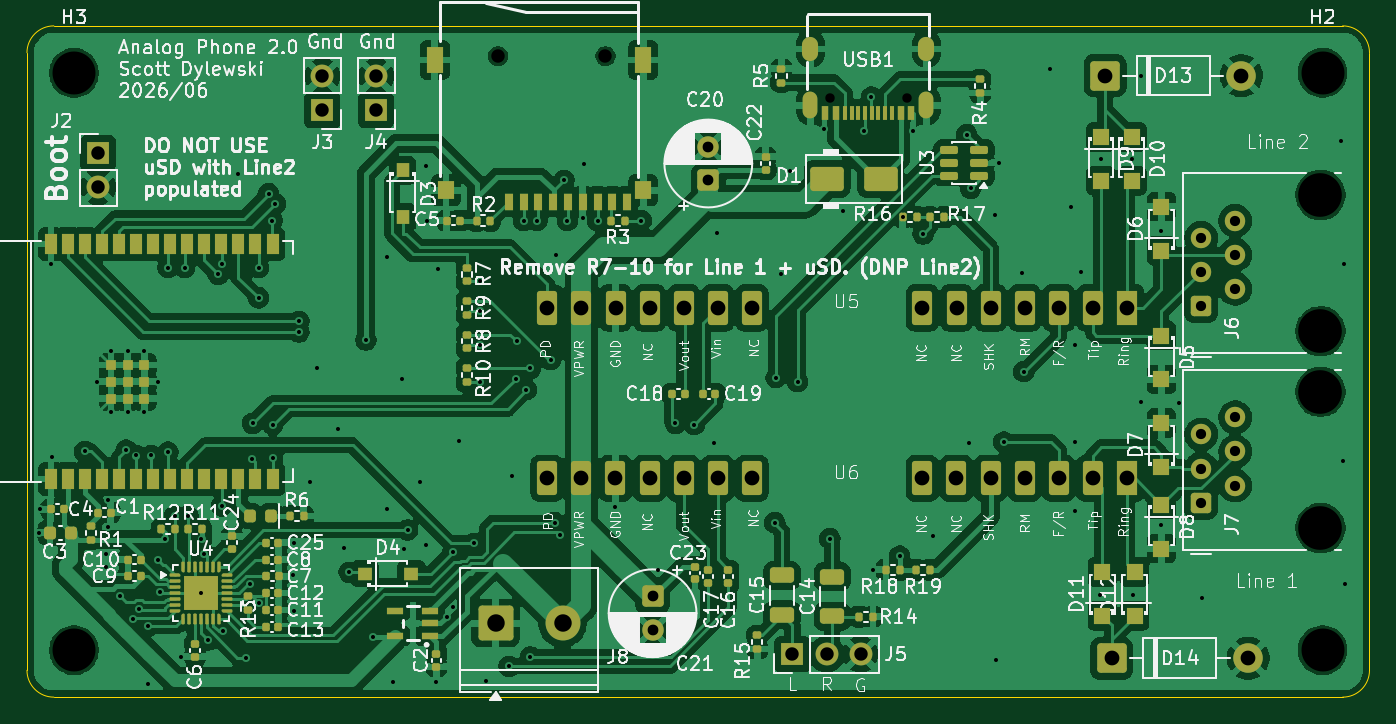
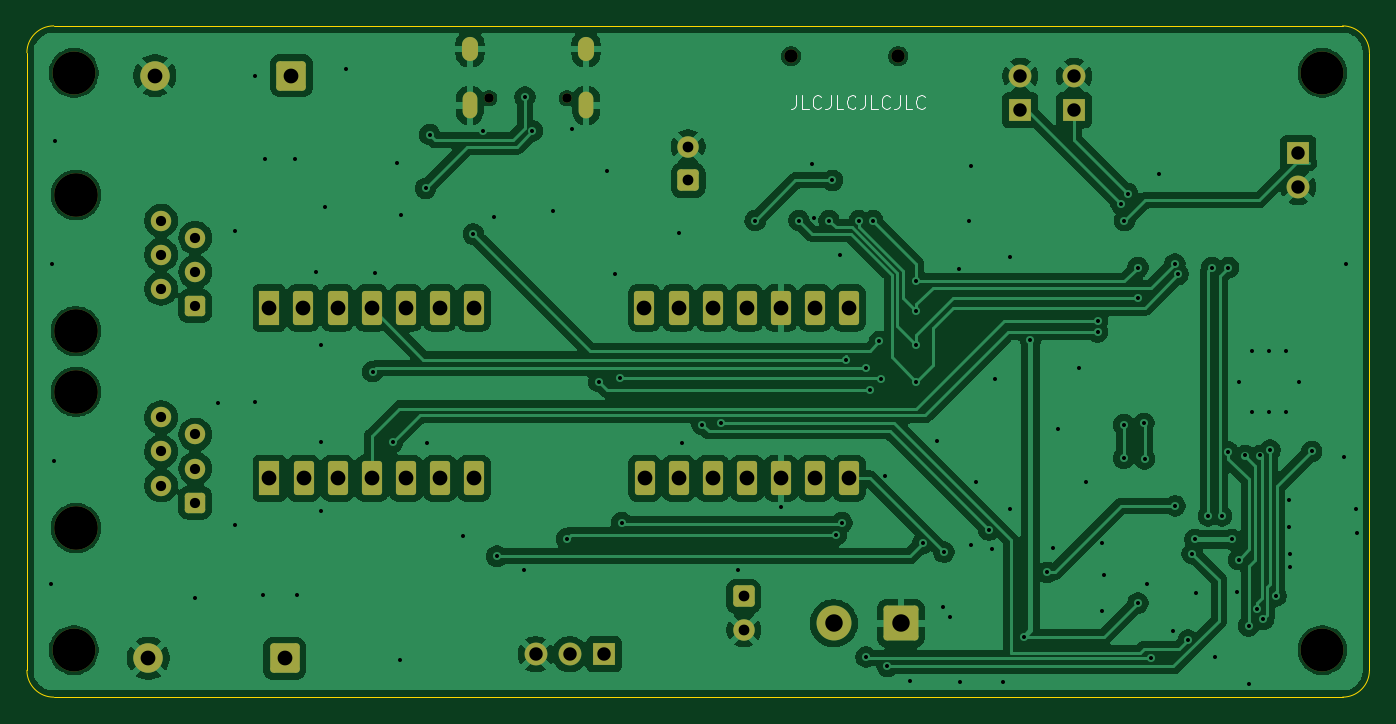
Circuit board: 11 layer files. Board 100.0 x 50.0 mm.
- bottom_copper: Rotary_phone_SMD2-CuBottom.gbr (178918 bytes)
- top_copper: Rotary_phone_SMD2-CuTop.gbr (310380 bytes)
- outline: Rotary_phone_SMD2-EdgeCuts.gbr (978 bytes)
- bottom_mask: Rotary_phone_SMD2-MaskBottom.gbr (4178 bytes)
- top_mask: Rotary_phone_SMD2-MaskTop.gbr (14718 bytes)
- drill: Rotary_phone_SMD2-NPTH.drl (709 bytes)
- drill: Rotary_phone_SMD2-PTH.drl (4362 bytes)
- paste: Rotary_phone_SMD2-PasteBottom.gbr (462 bytes)
- paste: Rotary_phone_SMD2-PasteTop.gbr (12187 bytes)
- bottom_silk: Rotary_phone_SMD2-SilkBottom.gbr (8341 bytes)
- top_silk: Rotary_phone_SMD2-SilkTop.gbr (225296 bytes)

=== bottom_copper: Rotary_phone_SMD2-CuBottom.gbr (178918 bytes, source omitted) ===
=== top_copper: Rotary_phone_SMD2-CuTop.gbr (310380 bytes, source omitted) ===
=== outline: Rotary_phone_SMD2-EdgeCuts.gbr ===
%TF.GenerationSoftware,KiCad,Pcbnew,10.0.3*%
%TF.CreationDate,2026-06-27T09:56:46-07:00*%
%TF.ProjectId,Rotary_phone_SMD2,526f7461-7279-45f7-9068-6f6e655f534d,rev?*%
%TF.SameCoordinates,Original*%
%TF.FileFunction,Profile,NP*%
%FSLAX46Y46*%
G04 Gerber Fmt 4.6, Leading zero omitted, Abs format (unit mm)*
G04 Created by KiCad (PCBNEW 10.0.3) date 2026-06-27 09:56:46*
%MOMM*%
%LPD*%
G01*
G04 APERTURE LIST*
%TA.AperFunction,Profile*%
%ADD10C,0.050000*%
%TD*%
G04 APERTURE END LIST*
D10*
X-47597000Y20205400D02*
G75*
G02*
X-45597000Y22205400I2000000J0D01*
G01*
X-47597000Y-25794600D02*
X-47597000Y20205400D01*
X-45597000Y22205400D02*
X50403000Y22205400D01*
X-45597000Y-27794600D02*
G75*
G02*
X-47597000Y-25794600I0J2000000D01*
G01*
X-45597000Y-27794600D02*
X50403000Y-27794600D01*
X50403000Y22205400D02*
G75*
G02*
X52403000Y20205400I0J-2000000D01*
G01*
X52403000Y20205400D02*
X52403000Y-25794600D01*
X52403000Y-25794600D02*
G75*
G02*
X50403000Y-27794600I-2000000J0D01*
G01*
M02*

=== bottom_mask: Rotary_phone_SMD2-MaskBottom.gbr ===
%TF.GenerationSoftware,KiCad,Pcbnew,10.0.3*%
%TF.CreationDate,2026-06-27T09:56:46-07:00*%
%TF.ProjectId,Rotary_phone_SMD2,526f7461-7279-45f7-9068-6f6e655f534d,rev?*%
%TF.SameCoordinates,Original*%
%TF.FileFunction,Soldermask,Bot*%
%TF.FilePolarity,Negative*%
%FSLAX46Y46*%
G04 Gerber Fmt 4.6, Leading zero omitted, Abs format (unit mm)*
G04 Created by KiCad (PCBNEW 10.0.3) date 2026-06-27 09:56:46*
%MOMM*%
%LPD*%
G01*
G04 APERTURE LIST*
G04 Aperture macros list*
%AMRoundRect*
0 Rectangle with rounded corners*
0 $1 Rounding radius*
0 $2 $3 $4 $5 $6 $7 $8 $9 X,Y pos of 4 corners*
0 Add a 4 corners polygon primitive as box body*
4,1,4,$2,$3,$4,$5,$6,$7,$8,$9,$2,$3,0*
0 Add four circle primitives for the rounded corners*
1,1,$1+$1,$2,$3*
1,1,$1+$1,$4,$5*
1,1,$1+$1,$6,$7*
1,1,$1+$1,$8,$9*
0 Add four rect primitives between the rounded corners*
20,1,$1+$1,$2,$3,$4,$5,0*
20,1,$1+$1,$4,$5,$6,$7,0*
20,1,$1+$1,$6,$7,$8,$9,0*
20,1,$1+$1,$8,$9,$2,$3,0*%
G04 Aperture macros list end*
%ADD10C,3.250000*%
%ADD11RoundRect,0.250000X0.510000X-0.510000X0.510000X0.510000X-0.510000X0.510000X-0.510000X-0.510000X0*%
%ADD12C,1.520000*%
%ADD13C,3.200000*%
%ADD14R,1.500000X2.540000*%
%ADD15RoundRect,0.225000X-0.525000X1.045000X-0.525000X-1.045000X0.525000X-1.045000X0.525000X1.045000X0*%
%ADD16R,1.700000X1.700000*%
%ADD17C,1.700000*%
%ADD18RoundRect,0.250000X-0.550000X0.550000X-0.550000X-0.550000X0.550000X-0.550000X0.550000X0.550000X0*%
%ADD19C,1.600000*%
%ADD20RoundRect,0.249999X-0.850001X-0.850001X0.850001X-0.850001X0.850001X0.850001X-0.850001X0.850001X0*%
%ADD21C,2.200000*%
%ADD22C,0.700000*%
%ADD23O,1.100000X2.000000*%
%ADD24O,1.200000X1.800000*%
%ADD25C,1.000000*%
%ADD26RoundRect,0.250000X0.550000X-0.550000X0.550000X0.550000X-0.550000X0.550000X-0.550000X-0.550000X0*%
%ADD27RoundRect,0.250000X-1.050000X-1.050000X1.050000X-1.050000X1.050000X1.050000X-1.050000X1.050000X0*%
%ADD28C,2.600000*%
G04 APERTURE END LIST*
D10*
%TO.C,J6*%
X48753000Y-544600D03*
X48753000Y9615400D03*
D11*
X39863000Y1355400D03*
D12*
X42403000Y2625400D03*
X39863000Y3895400D03*
X42403000Y5165400D03*
X39863000Y6435400D03*
X42403000Y7705400D03*
%TD*%
D13*
%TO.C,H4*%
X-44097000Y-24294600D03*
%TD*%
D14*
%TO.C,U6*%
X34333000Y-11494600D03*
D15*
X31793000Y-11494600D03*
X29253000Y-11494600D03*
X26713000Y-11494600D03*
X24173000Y-11494600D03*
X21633000Y-11494600D03*
X19093000Y-11494600D03*
X6393000Y-11494600D03*
X3853000Y-11494600D03*
X1313000Y-11494600D03*
X-1227000Y-11494600D03*
X-3767000Y-11494600D03*
X-6307000Y-11494600D03*
X-8847000Y-11494600D03*
%TD*%
D16*
%TO.C,J2*%
X-42297000Y12745400D03*
D17*
X-42297000Y10205400D03*
%TD*%
D16*
%TO.C,J3*%
X-25597000Y15930400D03*
D17*
X-25597000Y18470400D03*
%TD*%
D18*
%TO.C,C21*%
X-997000Y-20294600D03*
D19*
X-997000Y-22794600D03*
%TD*%
D20*
%TO.C,D14*%
X33203000Y-24894600D03*
D21*
X43363000Y-24894600D03*
%TD*%
D22*
%TO.C,USB1*%
X17968000Y16811900D03*
X12187861Y16811900D03*
D23*
X19403000Y16291900D03*
D24*
X19403000Y20491900D03*
D23*
X10753000Y16291900D03*
D24*
X10753000Y20491900D03*
%TD*%
D16*
%TO.C,J5*%
X9423000Y-24594600D03*
D17*
X11963000Y-24594600D03*
X14503000Y-24594600D03*
%TD*%
D25*
%TO.C,Card1*%
X-4507000Y19947400D03*
X-12507000Y19947400D03*
%TD*%
D26*
%TO.C,C20*%
X3153000Y10705400D03*
D19*
X3153000Y13205400D03*
%TD*%
D13*
%TO.C,H3*%
X-44097000Y18705400D03*
%TD*%
D27*
%TO.C,J8*%
X-12697000Y-22294600D03*
D28*
X-7697000Y-22294600D03*
%TD*%
D13*
%TO.C,H1*%
X48903000Y-24294600D03*
%TD*%
D14*
%TO.C,U5*%
X34343000Y1205400D03*
D15*
X31803000Y1205400D03*
X29263000Y1205400D03*
X26723000Y1205400D03*
X24183000Y1205400D03*
X21643000Y1205400D03*
X19103000Y1205400D03*
X6403000Y1205400D03*
X3863000Y1205400D03*
X1323000Y1205400D03*
X-1217000Y1205400D03*
X-3757000Y1205400D03*
X-6297000Y1205400D03*
X-8837000Y1205400D03*
%TD*%
D13*
%TO.C,H2*%
X48903000Y18705400D03*
%TD*%
D16*
%TO.C,J4*%
X-21597000Y15930400D03*
D17*
X-21597000Y18470400D03*
%TD*%
D20*
%TO.C,D13*%
X32703000Y18505400D03*
D21*
X42863000Y18505400D03*
%TD*%
D10*
%TO.C,J7*%
X48753000Y-15204600D03*
X48753000Y-5044600D03*
D11*
X39863000Y-13304600D03*
D12*
X42403000Y-12034600D03*
X39863000Y-10764600D03*
X42403000Y-9494600D03*
X39863000Y-8224600D03*
X42403000Y-6954600D03*
%TD*%
M02*

=== top_mask: Rotary_phone_SMD2-MaskTop.gbr (14718 bytes, source omitted) ===
=== drill: Rotary_phone_SMD2-NPTH.drl ===
M48
; DRILL file KiCad 10.0.3 date 2026-06-27T09:56:46
; FORMAT={-:-/ absolute / inch / decimal}
; #@! TF.CreationDate,2026-06-27T09:56:46-07:00
; #@! TF.GenerationSoftware,Kicad,Pcbnew,10.0.3
; #@! TF.FileFunction,NonPlated,1,2,NPTH
FMAT,2
INCH
; #@! TA.AperFunction,NonPlated,NPTH,ComponentDrill
T1C0.0276
; #@! TA.AperFunction,NonPlated,NPTH,ComponentDrill
T2C0.0394
; #@! TA.AperFunction,NonPlated,NPTH,ComponentDrill
T3C0.1260
; #@! TA.AperFunction,NonPlated,NPTH,ComponentDrill
T4C0.1280
%
G90
G05
T1
X0.4798Y0.6619
X0.7074Y0.6619
T2
X-0.4924Y0.7853
X-0.1774Y0.7853
T3
X-1.7361Y0.7364
X-1.7361Y-0.9565
X1.9253Y0.7364
X1.9253Y-0.9565
T4
X1.9194Y0.3786
X1.9194Y-0.0214
X1.9194Y-0.1986
X1.9194Y-0.5986
M30

=== drill: Rotary_phone_SMD2-PTH.drl ===
M48
; DRILL file KiCad 10.0.3 date 2026-06-27T09:56:46
; FORMAT={-:-/ absolute / inch / decimal}
; #@! TF.CreationDate,2026-06-27T09:56:46-07:00
; #@! TF.GenerationSoftware,Kicad,Pcbnew,10.0.3
; #@! TF.FileFunction,Plated,1,2,PTH
FMAT,2
INCH
; #@! TA.AperFunction,Plated,PTH,ViaDrill
T1C0.0118
; #@! TA.AperFunction,Plated,PTH,ComponentDrill
T2C0.0236
; #@! TA.AperFunction,Plated,PTH,ComponentDrill
T3C0.0299
; #@! TA.AperFunction,Plated,PTH,ComponentDrill
T4C0.0315
; #@! TA.AperFunction,Plated,PTH,ComponentDrill
T5C0.0394
; #@! TA.AperFunction,Plated,PTH,ComponentDrill
T6C0.0433
; #@! TA.AperFunction,Plated,PTH,ComponentDrill
T7C0.0512
%
G90
G05
T1
X-1.8385Y-0.612
X-1.8345Y-0.5431
X-1.8038Y0.1754
X-1.8Y-0.3906
X-1.7046Y-0.3738
X-1.6672Y-0.1691
X-1.6416Y-0.673
X-1.6416Y-0.7124
X-1.6377Y-0.5155
X-1.6377Y-0.5943
X-1.6278Y-0.0805
X-1.6278Y-0.2577
X-1.6003Y-0.7974
X-1.5826Y-0.3699
X-1.5786Y-0.0805
X-1.5786Y-0.2577
X-1.5629Y-0.8662
X-1.553Y-0.3856
X-1.5452Y-0.8344
X-1.5294Y-0.0805
X-1.5294Y-0.2577
X-1.5196Y-0.8856
X-1.5196Y-1.0549
X-1.5097Y-0.3856
X-1.49Y-0.1691
X-1.49Y-0.6907
X-1.4841Y-0.7872
X-1.4704Y-0.6317
X-1.4605Y0.1656
X-1.4605Y-0.3758
X-1.4408Y-0.5628
X-1.4211Y-0.9762
X-1.4113Y0.1656
X-1.4015Y-0.5628
X-1.3641Y-0.7892
X-1.3621Y-0.6317
X-1.3542Y-0.673
X-1.3424Y-0.927
X-1.313Y0.1455
X-1.303Y0.1754
X-1.303Y-0.5333
X-1.2991Y-0.9014
X-1.2558Y0.4412
X-1.2322Y-0.9781
X-1.2204Y-0.7636
X-1.2144Y-0.3955
X-1.2125Y-0.2911
X-1.1948Y0.1656
X-1.1948Y0.077
X-1.1948Y-0.8187
X-1.1652Y0.3821
X-1.1554Y0.3034
X-1.1534Y-0.2951
X-1.1534Y-0.3935
X-1.1456Y0.3526
X-1.0944Y-0.736
X-1.0904Y-0.6415
X-1.0904Y-0.8423
X-1.0767Y0.0081
X-1.0767Y-0.0234
X-1.0432Y-0.4644
X-1.0235Y-0.1297
X-0.9605Y-0.3069
X-0.9448Y-0.6573
X-0.929Y-0.7281
X-0.8798Y-0.047
X-0.8601Y-0.9171
X-0.8188Y0.1971
X-0.8188Y-0.5431
X-0.7991Y-1.051
X-0.7755Y-0.1612
X-0.7676Y-0.6612
X-0.7578Y-0.6041
X-0.7204Y-0.4644
X-0.7046Y0.4648
X-0.7046Y-0.6494
X-0.7007Y0.3034
X-0.6731Y-1.051
X-0.6692Y0.1616
X-0.6436Y-0.8581
X-0.6259Y-0.6691
X-0.6239Y-0.8285
X-0.6062Y-0.3423
X-0.5638Y-0.6435
X-0.5452Y0.1262
X-0.5452Y0.0376
X-0.5452Y-0.0608
X-0.5452Y-0.1691
X-0.5274Y-1.047
X-0.4605Y-1.0037
X-0.4526Y-0.4447
X-0.4408Y-0.1612
X-0.4369Y-0.051
X-0.4172Y0.3034
X-0.4093Y-0.1927
X-0.3975Y-0.1297
X-0.3975Y-0.9762
X-0.3778Y0.3034
X-0.3385Y-0.1041
X-0.3267Y-0.5825
X-0.3227Y0.201
X-0.3109Y-0.6179
X-0.2991Y0.4215
X-0.2893Y0.3034
X-0.244Y0.3112
X-0.24Y0.4687
X-0.2007Y0.3034
X-0.1495Y-0.5352
X-0.0727Y0.3034
X-0.0235Y-0.7203
X0.0277Y-0.2911
X0.0828Y-0.2951
X0.1419Y-0.3502
X0.1497Y0.2679
X0.319Y-0.5825
X0.323Y-0.1573
X0.3387Y0.1459
X0.3623Y0.449
X0.3859Y-0.1691
X0.4647Y0.5711
X0.4804Y-0.6297
X0.5198Y0.3309
X0.5805Y0.5662
X0.6025Y0.6656
X0.6064Y-0.7203
X0.6852Y-0.6809
X0.6946Y0.3132
X0.7245Y0.5671
X0.7541Y0.264
X0.7836Y-0.6218
X0.882Y0.5553
X0.8899Y-0.3502
X0.8938Y0.3979
X0.9647Y0.3191
X0.9686Y-0.984
X0.9765Y0.4727
X0.9903Y-0.3462
X1.0434Y0.1498
X1.0493Y-0.1396
X1.1261Y0.7482
X1.1891Y0.3427
X1.2009Y-0.0628
X1.2009Y-0.3462
X1.2009Y-0.547
X1.2167Y0.1538
X1.2718Y-0.7951
X1.2757Y0.4845
X1.3663Y0.4845
X1.3702Y-0.7951
X1.3938Y0.7286
X1.3938Y-0.2281
X1.4529Y0.2719
X1.4529Y-0.5903
X1.5041Y-0.2321
X1.571Y-0.8029
X1.9804Y0.5356
X1.9844Y-0.4014
X1.9883Y0.1774
X1.9922Y-0.7636
T3
X1.5694Y0.2534
X1.5694Y0.1534
X1.5694Y0.0534
X1.5694Y-0.3238
X1.5694Y-0.4238
X1.5694Y-0.5238
X1.6694Y0.3034
X1.6694Y0.2034
X1.6694Y0.1034
X1.6694Y-0.2738
X1.6694Y-0.3738
X1.6694Y-0.4738
T4
X-0.0393Y-0.799
X-0.0393Y-0.8974
X0.1241Y0.5199
X0.1241Y0.4215
T5
X-1.6652Y0.5018
X-1.6652Y0.4018
X-1.0078Y0.7272
X-1.0078Y0.6272
X-0.8503Y0.7272
X-0.8503Y0.6272
X0.371Y-0.9683
X0.471Y-0.9683
X0.571Y-0.9683
T6
X-0.3483Y-0.4525
X-0.3479Y0.0475
X-0.2483Y-0.4525
X-0.2479Y0.0475
X-0.1483Y-0.4525
X-0.1479Y0.0475
X-0.0483Y-0.4525
X-0.0479Y0.0475
X0.0517Y-0.4525
X0.0521Y0.0475
X0.1517Y-0.4525
X0.1521Y0.0475
X0.2517Y-0.4525
X0.2521Y0.0475
X0.7517Y-0.4525
X0.7521Y0.0475
X0.8517Y-0.4525
X0.8521Y0.0475
X0.9517Y-0.4525
X0.9521Y0.0475
X1.0517Y-0.4525
X1.0521Y0.0475
X1.1517Y-0.4525
X1.1521Y0.0475
X1.2517Y-0.4525
X1.2521Y0.0475
X1.2875Y0.7286
X1.3072Y-0.9801
X1.3517Y-0.4525
X1.3521Y0.0475
X1.6875Y0.7286
X1.7072Y-0.9801
T7
X-0.4999Y-0.8777
X-0.303Y-0.8777
T2
G00X0.4233Y0.795
M15
G01X0.4233Y0.8186
M16
G05
G00X0.4233Y0.6237
M15
G01X0.4233Y0.6591
M16
G05
G00X0.7639Y0.795
M15
G01X0.7639Y0.8186
M16
G05
G00X0.7639Y0.6237
M15
G01X0.7639Y0.6591
M16
G05
M30

=== paste: Rotary_phone_SMD2-PasteBottom.gbr ===
%TF.GenerationSoftware,KiCad,Pcbnew,10.0.3*%
%TF.CreationDate,2026-06-27T09:56:46-07:00*%
%TF.ProjectId,Rotary_phone_SMD2,526f7461-7279-45f7-9068-6f6e655f534d,rev?*%
%TF.SameCoordinates,Original*%
%TF.FileFunction,Paste,Bot*%
%TF.FilePolarity,Positive*%
%FSLAX46Y46*%
G04 Gerber Fmt 4.6, Leading zero omitted, Abs format (unit mm)*
G04 Created by KiCad (PCBNEW 10.0.3) date 2026-06-27 09:56:46*
%MOMM*%
%LPD*%
G01*
G04 APERTURE LIST*
G04 APERTURE END LIST*
M02*

=== paste: Rotary_phone_SMD2-PasteTop.gbr (12187 bytes, source omitted) ===
=== bottom_silk: Rotary_phone_SMD2-SilkBottom.gbr (8341 bytes, source omitted) ===
=== top_silk: Rotary_phone_SMD2-SilkTop.gbr (225296 bytes, source omitted) ===
